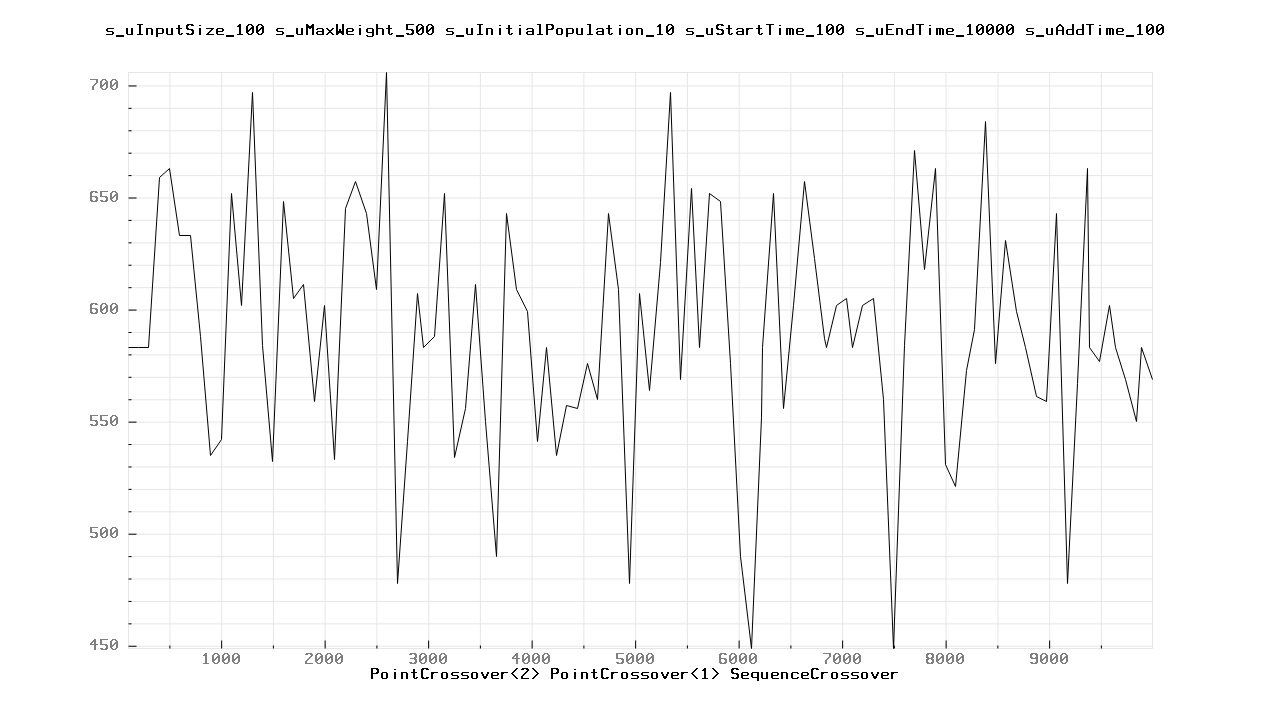

The data file committed next to this chart (first rows):
100.000000	583.000000
200	583
300	583
400	659
500	663
600	633
700	633
800	588
900	535
1000	542
1100	652
1200	602
1300	697
1400	584
1500	532
1600	648
1700	605
1800	611
1900	559
2000	602
2100	533
2200	645
2300	657
2400	643
2500	609
2600	706
2700	478
2800	541
2900	607
2957	583
3057	588
3157	652
3257	534
3357	556
3457	611
3557	550
3657	490
3757	643
3857	609
3957	599
4057	541
4141	583
4241	535
4341	557
4441	556
4541	576
4641	560
4741	643
4841	609
4941	478
5041	607
5141	564
5241	621
5341	697
5441	569
5541	654
5620	583
5720	652
5820	648
5920	576
6020	490
... 44 more rows
